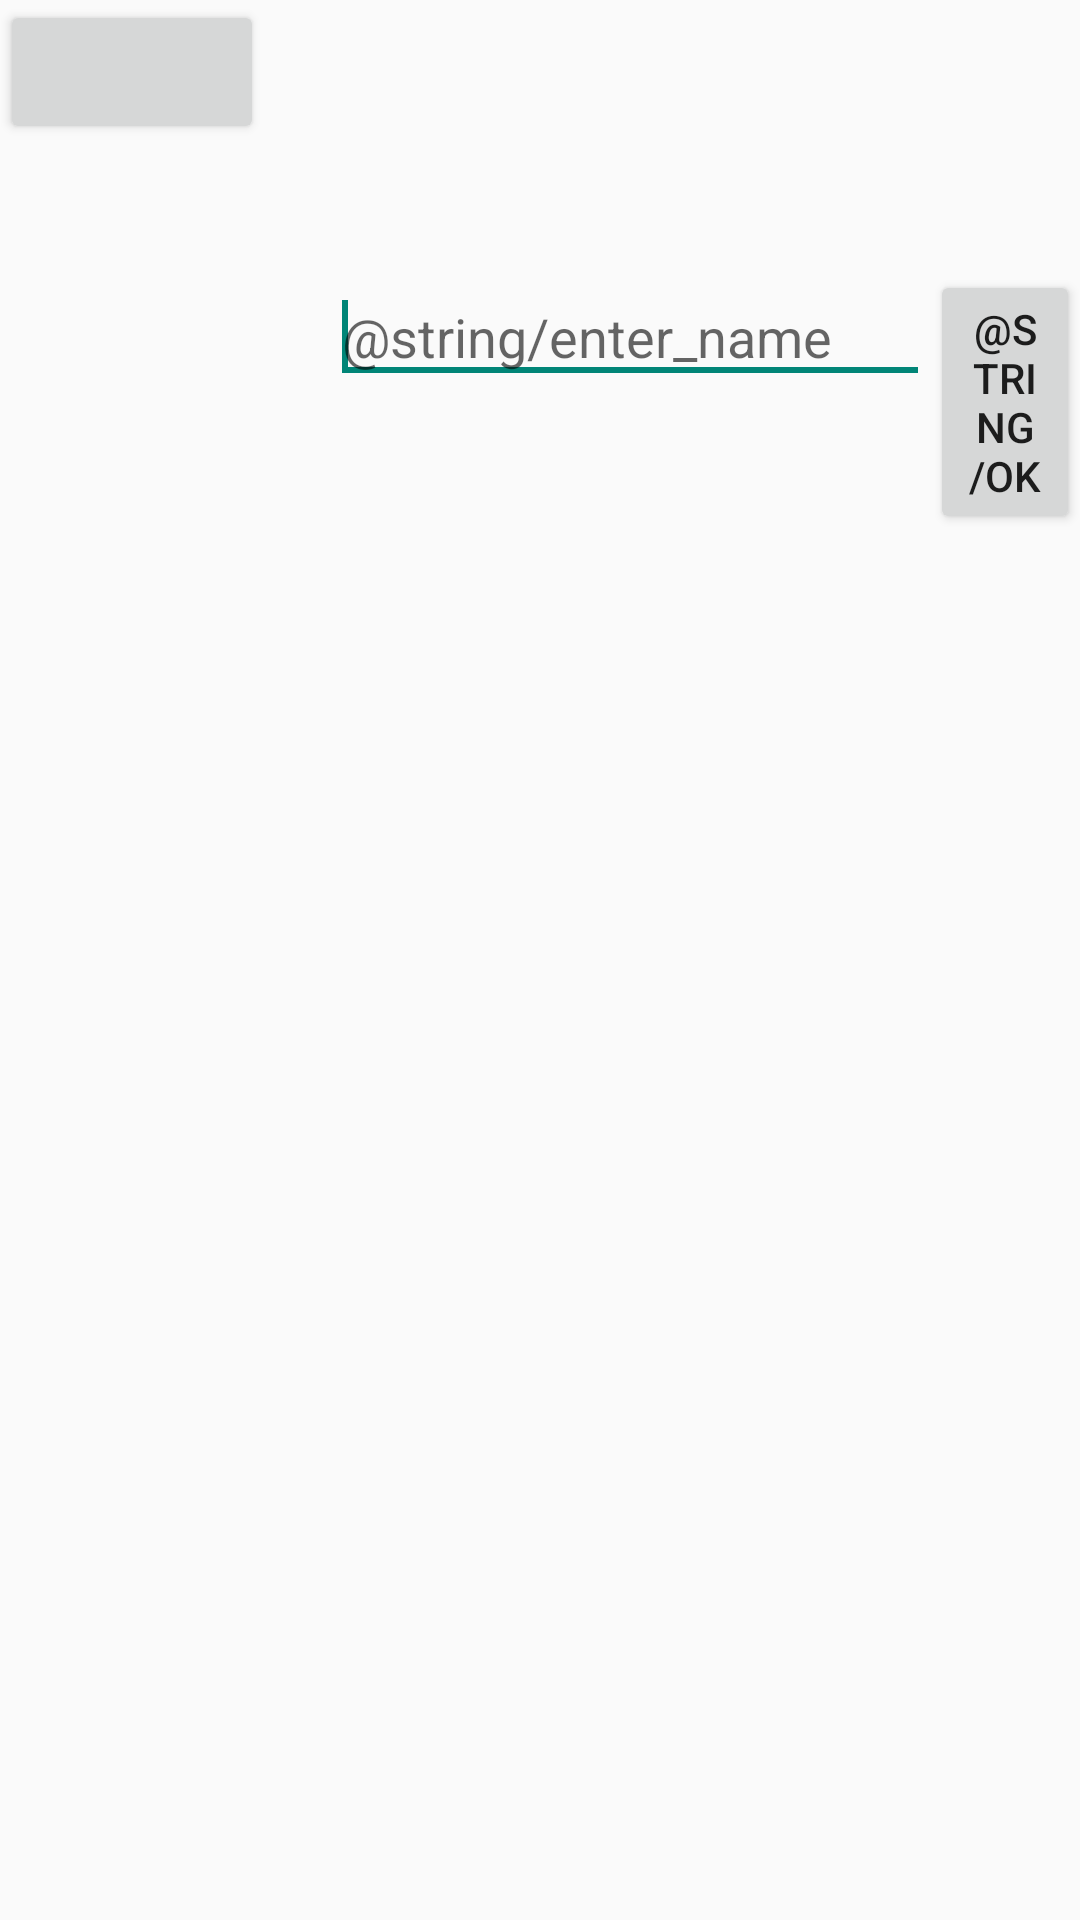

Reconstruct the res/layout file that produces this screen, plus the resources it refers to.
<!-- AndroidManifest.xml: application theme NoActionBar -->
<!-- res/layout/activity_client.xml -->
<FrameLayout xmlns:android="http://schemas.android.com/apk/res/android"
    xmlns:tools="http://schemas.android.com/tools"
    android:id="@+id/container"
    android:layout_width="match_parent"
    android:layout_height="match_parent"
    tools:context="scrabble.rabble.Client.ClientActivity"
    tools:ignore="MergeRootFrame" >
  <RelativeLayout
		android:id="@+id/layout"
    	android:layout_width="match_parent"
        android:layout_height="match_parent" >
        <EditText
            android:id="@+id/enter_name"
            android:layout_width="200dp"
            android:layout_height="wrap_content"
			android:layout_marginTop = "90dp"
            android:layout_marginLeft="110dp"
            android:hint="@string/enter_name" >

            <requestFocus />
        </EditText>

        <Button
            android:id="@+id/button1"
            android:layout_width="wrap_content"
            android:layout_height="wrap_content"
            android:layout_marginLeft = "310dp"
            android:layout_marginTop="90dp"
            android:text="@string/ok"
            android:onClick = "sendName" />
        
        <Button
            android:id = "@+id/tile_button"
            android:layout_width="wrap_content"
            android:layout_height="wrap_content"
            android:onClick ="remove" />
	</RelativeLayout>

</FrameLayout>
<!-- resources referenced by this layout -->
<resources>
  <style name="NoActionBar" parent="AppTheme">
          <item name="android:windowActionBar">false</item>
          <item name="android:windowNoTitle">true</item>
      </style>
  <style name="AppTheme" parent="AppBaseTheme">
          
      </style>
  <style name="AppBaseTheme" parent="Theme.AppCompat.Light">
          
      </style>
</resources>
